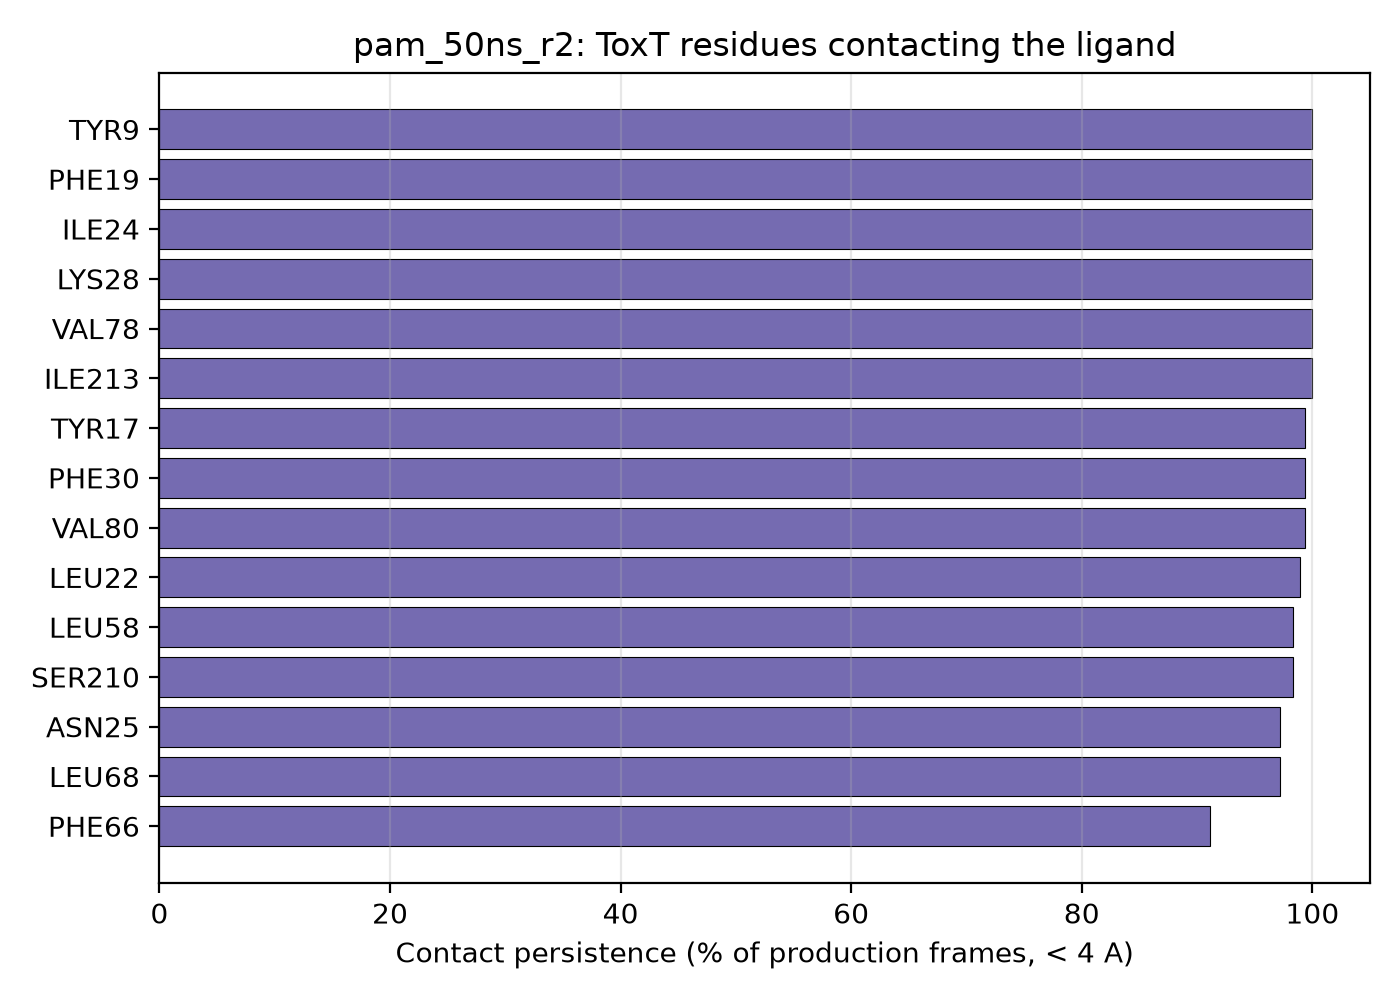

The file beside this chart, header and first rows:
residue_name, residue_number, contact_fraction
TYR, 9, 1.0
PHE, 19, 1.0
ILE, 24, 1.0
LYS, 28, 1.0
VAL, 78, 1.0
ILE, 213, 1.0
TYR, 17, 0.994
PHE, 30, 0.994
VAL, 80, 0.994
LEU, 22, 0.989
LEU, 58, 0.983
SER, 210, 0.983
ASN, 25, 0.972
LEU, 68, 0.972
PHE, 66, 0.911
ARG, 10, 0.9
MET, 11, 0.872
TYR, 23, 0.844
TYR, 253, 0.839
MET, 256, 0.828
SER, 214, 0.706
MET, 246, 0.55
LEU, 257, 0.35
LYS, 217, 0.283
ASP, 26, 0.106
